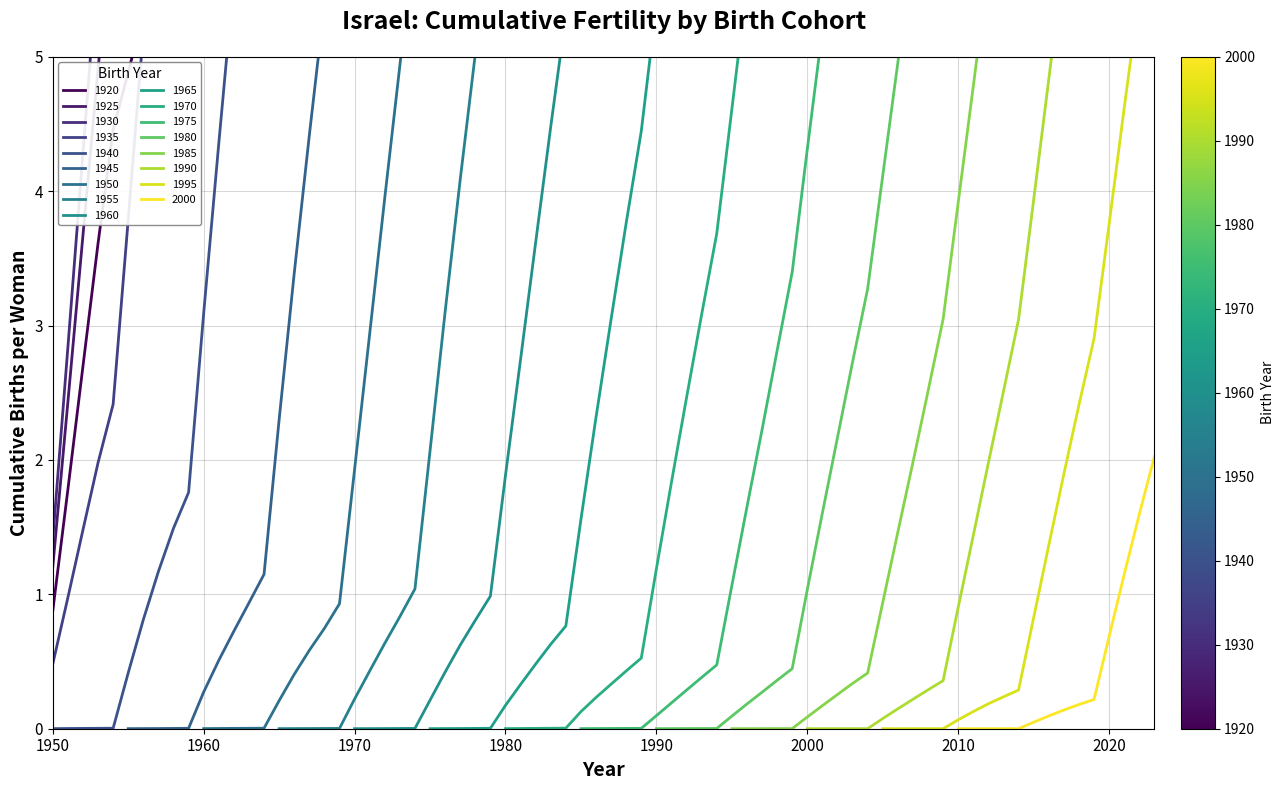

Recreate this plot in Python. (Note: this script raises an exception after producing the figure.)
#!/usr/bin/env python3
"""Generate Israel Fertility Rate visualization - Cumulative births by birth cohort"""

import matplotlib.pyplot as plt
import numpy as np

# Israel fertility data (1950-2023)
# Columns: year, f12 (10-14), f17 (15-19), f22 (20-24), f27 (25-29), f32 (30-34), f37 (35-39), f42 (40-44), f47 (45-49), f52 (50-54)
data = [
    (1950, 0.163, 96.414, 281.26, 240.826, 175.429, 85.34, 31.669, 4.694, 0.344),
    (1951, 0.159, 98.635, 286.051, 245.064, 180.327, 86.77, 32.611, 4.689, 0.328),
    (1952, 0.153, 100.851, 289.632, 248.344, 183.712, 88.206, 33.313, 4.662, 0.312),
    (1953, 0.146, 99.991, 288.998, 247.582, 182.922, 87.915, 32.649, 4.714, 0.322),
    (1954, 0.116, 86.992, 269.375, 229.431, 169.261, 81.175, 27.695, 4.752, 0.379),
    (1955, 0.107, 82.449, 275.207, 233.981, 169.114, 85.118, 27.506, 4.705, 0.392),
    (1956, 0.095, 79.118, 278.68, 241.573, 169.143, 89.09, 25.526, 4.68, 0.397),
    (1957, 0.114, 71.671, 274.189, 245.791, 167.084, 89.257, 23.992, 4.638, 0.417),
    (1958, 0.137, 64.366, 269.417, 249.703, 164.903, 88.9, 22.698, 4.577, 0.432),
    (1959, 0.157, 53.329, 261.985, 260.868, 167.661, 95.834, 27.123, 4.497, 0.391),
    (1960, 0.188, 54.04, 266.673, 258.913, 166.702, 90.258, 28.883, 4.405, 0.419),
    (1961, 0.176, 47.09, 252.532, 247.397, 161.533, 83.265, 28.836, 4.275, 0.439),
    (1962, 0.154, 43.45, 244.731, 246.671, 164.277, 80.016, 28.199, 4.128, 0.447),
    (1963, 0.132, 42.14, 239.292, 248.764, 169.69, 78.964, 28.193, 3.898, 0.43),
    (1964, 0.117, 42.496, 237.698, 255.99, 176.065, 80.815, 28.689, 3.891, 0.413),
    (1965, 0.104, 41.006, 230.189, 255.463, 177.622, 81.851, 28.098, 3.91, 0.394),
    (1966, 0.093, 39.155, 217.779, 245.5, 172.825, 81.21, 25.332, 3.921, 0.372),
    (1967, 0.083, 35.674, 205.236, 236.872, 169.739, 84.242, 23.581, 3.919, 0.34),
    (1968, 0.076, 32.778, 195.544, 225.117, 172.987, 84.879, 22.752, 3.86, 0.343),
    (1969, 0.075, 36.653, 193.236, 219.532, 172.541, 85.099, 21.312, 3.667, 0.32),
    (1970, 0.077, 43.794, 199.843, 220.476, 178.496, 88.186, 21.211, 3.393, 0.287),
    (1971, 0.08, 41.646, 201.772, 225.979, 178.011, 94.349, 24.014, 3.18, 0.235),
    (1972, 0.085, 41.229, 202.452, 225.576, 171.406, 92.164, 24.233, 3.04, 0.225),
    (1973, 0.09, 39.699, 196.818, 213.694, 159.008, 87.858, 22.788, 2.894, 0.215),
    (1974, 0.094, 41.233, 202.252, 214.098, 159.743, 87.646, 22.801, 2.691, 0.206),
    (1975, 0.101, 42.054, 205.439, 210.772, 157.626, 85.759, 21.179, 2.539, 0.206),
    (1976, 0.11, 41.817, 207.116, 211.695, 157.38, 85.735, 21.18, 2.422, 0.192),
    (1977, 0.127, 40.195, 196.761, 205.568, 151.619, 81.072, 19.729, 2.348, 0.182),
    (1978, 0.147, 36.889, 186.983, 195.597, 138.207, 74.374, 18.066, 2.26, 0.181),
    (1979, 0.163, 35.987, 184.692, 196.164, 133.434, 73.608, 16.955, 2.144, 0.167),
    (1980, 0.171, 34.169, 179.736, 197.028, 131.135, 71.779, 16.213, 2.029, 0.166),
    (1981, 0.173, 31.094, 172.65, 192.481, 132.681, 70.232, 15.197, 1.881, 0.174),
    (1982, 0.173, 30.369, 174.12, 195.244, 138, 73.981, 15.578, 1.717, 0.158),
    (1983, 0.181, 29.448, 172.34, 198.539, 141.307, 72.673, 15.885, 1.591, 0.161),
    (1984, 0.166, 27.223, 166.027, 195.52, 140.7, 69.268, 16.515, 1.479, 0.166),
    (1985, 0.151, 24.578, 158.563, 195.088, 141.776, 68.846, 17.137, 1.376, 0.153),
    (1986, 0.133, 21.077, 152.083, 193.692, 141.354, 70.327, 17.528, 1.293, 0.134),
    (1987, 0.108, 19.823, 146.051, 190.847, 138.59, 70.629, 17.54, 1.249, 0.118),
    (1988, 0.094, 19.63, 143.242, 190.317, 138.433, 70.555, 16.434, 1.235, 0.114),
    (1989, 0.08, 19.21, 136.66, 187.705, 136.347, 70.443, 15.783, 1.244, 0.097),
    (1990, 0.086, 18.872, 132.724, 187.773, 139.084, 70.972, 15.519, 1.264, 0.09),
    (1991, 0.087, 19.046, 129.05, 187.49, 138.687, 71.288, 17.234, 1.367, 0.078),
    (1992, 0.08, 19.01, 125.936, 188.961, 144.826, 74.232, 17.904, 1.419, 0.069),
    (1993, 0.069, 18.854, 123.663, 188.057, 146.164, 75.917, 18.239, 1.383, 0.065),
    (1994, 0.052, 18.608, 120.405, 185.223, 147.301, 76.193, 17.753, 1.336, 0.066),
    (1995, 0.04, 18.353, 118.017, 184.804, 147.873, 76.445, 17.459, 1.328, 0.066),
    (1996, 0.039, 18.061, 116.883, 186.281, 152.062, 78.552, 18.217, 1.361, 0.064),
    (1997, 0.04, 17.509, 114.783, 185.868, 155.78, 79.408, 19.225, 1.409, 0.062),
    (1998, 0.042, 17.744, 118.016, 186.881, 157.799, 81.931, 19.919, 1.463, 0.066),
    (1999, 0.041, 17.343, 116.925, 183.016, 156.944, 81.919, 19.896, 1.496, 0.063),
    (2000, 0.033, 17.271, 117.479, 182.943, 160.853, 84.162, 20.755, 1.566, 0.066),
    (2001, 0.028, 16.816, 114.177, 177.531, 158.899, 84.789, 20.935, 1.633, 0.066),
    (2002, 0.026, 16.644, 112.312, 177.058, 160.225, 87.505, 20.942, 1.684, 0.062),
    (2003, 0.024, 16.472, 112.34, 179.332, 162.842, 89.559, 22.185, 1.746, 0.059),
    (2004, 0.02, 15.523, 108.996, 172.974, 159.655, 89.127, 22.243, 1.828, 0.06),
    (2005, 0.017, 15.006, 104.813, 168.469, 157.476, 89.567, 22.666, 1.928, 0.059),
    (2006, 0.015, 14.51, 104.883, 168.165, 161.301, 93.415, 23.3, 2.013, 0.06),
    (2007, 0.009, 14.149, 103.742, 168.462, 165.141, 95.03, 23.691, 2.056, 0.062),
    (2008, 0.008, 14.044, 105.809, 169.469, 168.66, 97.275, 24.421, 2.112, 0.063),
    (2009, 0.007, 13.728, 107.213, 169.891, 171.339, 99.383, 25.911, 2.197, 0.063),
    (2010, 0.006, 13.21, 109.084, 173.661, 176.324, 104.479, 27.625, 2.331, 0.061),
    (2011, 0.006, 12.286, 106.878, 172.993, 175.975, 104.559, 28.391, 2.471, 0.066),
    (2012, 0.005, 11.634, 108.055, 175.124, 178.477, 106.097, 29.429, 2.588, 0.07),
    (2013, 0.004, 10.315, 106.381, 174.831, 178.13, 105.786, 29.626, 2.739, 0.078),
    (2014, 0.004, 10.092, 107.092, 177.017, 181.497, 108.075, 29.64, 2.88, 0.083),
    (2015, 0.004, 9.672, 107.644, 177.802, 181.793, 107.858, 30.81, 3.042, 0.089),
    (2016, 0.003, 9.277, 107.527, 179.246, 183.248, 108.389, 31.872, 3.249, 0.1),
    (2017, 0.003, 8.863, 106.028, 179.55, 185.029, 109.966, 31.783, 3.39, 0.109),
    (2018, 0.004, 8.186, 102.993, 178.936, 183.901, 110.911, 31.724, 3.481, 0.112),
    (2019, 0.004, 7.481, 98.537, 175.163, 179.538, 110.35, 31.292, 3.615, 0.119),
    (2020, 0.003, 6.918, 93.475, 170.352, 175.679, 106.907, 29.79, 3.662, 0.132),
    (2021, 0.003, 6.759, 92.579, 172.882, 183.815, 112.417, 31.005, 3.737, 0.127),
    (2022, 0.002, 6.737, 89.542, 168.906, 179.496, 108.412, 29.715, 3.783, 0.14),
    (2023, 0.002, 6.204, 85.715, 163.682, 173.816, 103.803, 28.182, 3.743, 0.148),
]

# Age group midpoints and their column indices
# f12 (10-14) -> midpoint 12, f17 (15-19) -> midpoint 17, etc.
age_groups = [
    (12, 1),   # f12: ages 10-14, midpoint 12
    (17, 2),   # f17: ages 15-19, midpoint 17
    (22, 3),   # f22: ages 20-24, midpoint 22
    (27, 4),   # f27: ages 25-29, midpoint 27
    (32, 5),   # f32: ages 30-34, midpoint 32
    (37, 6),   # f37: ages 35-39, midpoint 37
    (42, 7),   # f42: ages 40-44, midpoint 42
    (47, 8),   # f47: ages 45-49, midpoint 47
    (52, 9),   # f52: ages 50-54, midpoint 52
]

# Create a dictionary for quick lookup: data_dict[year] = (f12, f17, f22, ...)
data_dict = {d[0]: d[1:] for d in data}
years = [d[0] for d in data]
min_year, max_year = min(years), max(years)

# Calculate cumulative births for each birth cohort
# birth_year = year - age
# We'll track cohorts that have meaningful data coverage

cohort_data = {}

# For each birth year cohort, calculate cumulative births over time
for birth_year in range(1898, 2012):  # Birth years that could appear in our data
    cohort_years = []
    cohort_cumulative = []
    cumulative = 0

    for year in range(min_year, max_year + 1):
        age = year - birth_year

        # Find the appropriate age group
        fertility_rate = 0
        for age_mid, col_idx in age_groups:
            # Age groups span 5 years, so check if age falls within range
            if age_mid - 2 <= age <= age_mid + 2:
                if year in data_dict:
                    # Fertility rate is per 1000 women, multiply by 5 years for the period
                    fertility_rate = data_dict[year][col_idx - 1] * 5 / 1000
                break

        cumulative += fertility_rate
        if cumulative > 0:  # Only record once they start having children
            cohort_years.append(year)
            cohort_cumulative.append(cumulative)

    if len(cohort_years) >= 5:  # Only keep cohorts with enough data points
        cohort_data[birth_year] = (cohort_years, cohort_cumulative)

# Create figure
fig, ax = plt.subplots(figsize=(14, 8), facecolor='white')
ax.set_facecolor('white')

# Color map for birth cohorts
cmap = plt.cm.viridis
birth_years_to_plot = sorted([by for by in cohort_data.keys() if 1920 <= by <= 2000])

# Select cohorts to plot (every 5 years for clarity)
selected_cohorts = [by for by in birth_years_to_plot if by % 5 == 0]

# Normalize colors based on birth year
norm = plt.Normalize(min(selected_cohorts), max(selected_cohorts))

for birth_year in selected_cohorts:
    if birth_year in cohort_data:
        years_plot, cumulative = cohort_data[birth_year]
        color = cmap(norm(birth_year))
        ax.plot(years_plot, cumulative, label=str(birth_year), color=color, linewidth=2)

# Styling
ax.set_xlabel('Year', fontsize=14, fontweight='bold')
ax.set_ylabel('Cumulative Births per Woman', fontsize=14, fontweight='bold')
ax.set_title('Israel: Cumulative Fertility by Birth Cohort', fontsize=18, fontweight='bold', pad=20)

# Legend
legend = ax.legend(title='Birth Year', loc='upper left', fontsize=8, title_fontsize=10,
                   framealpha=0.9, edgecolor='gray', ncol=2)

# Grid
ax.grid(True, alpha=0.3, linestyle='-', color='gray')
ax.set_axisbelow(True)

# Set axis limits
ax.set_xlim(1950, 2023)
ax.set_ylim(0, 5)

# Tick styling
ax.tick_params(axis='both', which='major', labelsize=11)

# Add colorbar
sm = plt.cm.ScalarMappable(cmap=cmap, norm=norm)
sm.set_array([])
cbar = plt.colorbar(sm, ax=ax, label='Birth Year', pad=0.02)

# Tight layout
plt.tight_layout()

# Save the figure
plt.savefig('/home/<user>/fertility/israel-fertility-map.png',
            dpi=150,
            facecolor='white',
            edgecolor='none',
            bbox_inches='tight')

print("PNG saved to: /home/<user>/fertility/israel-fertility-map.png")
